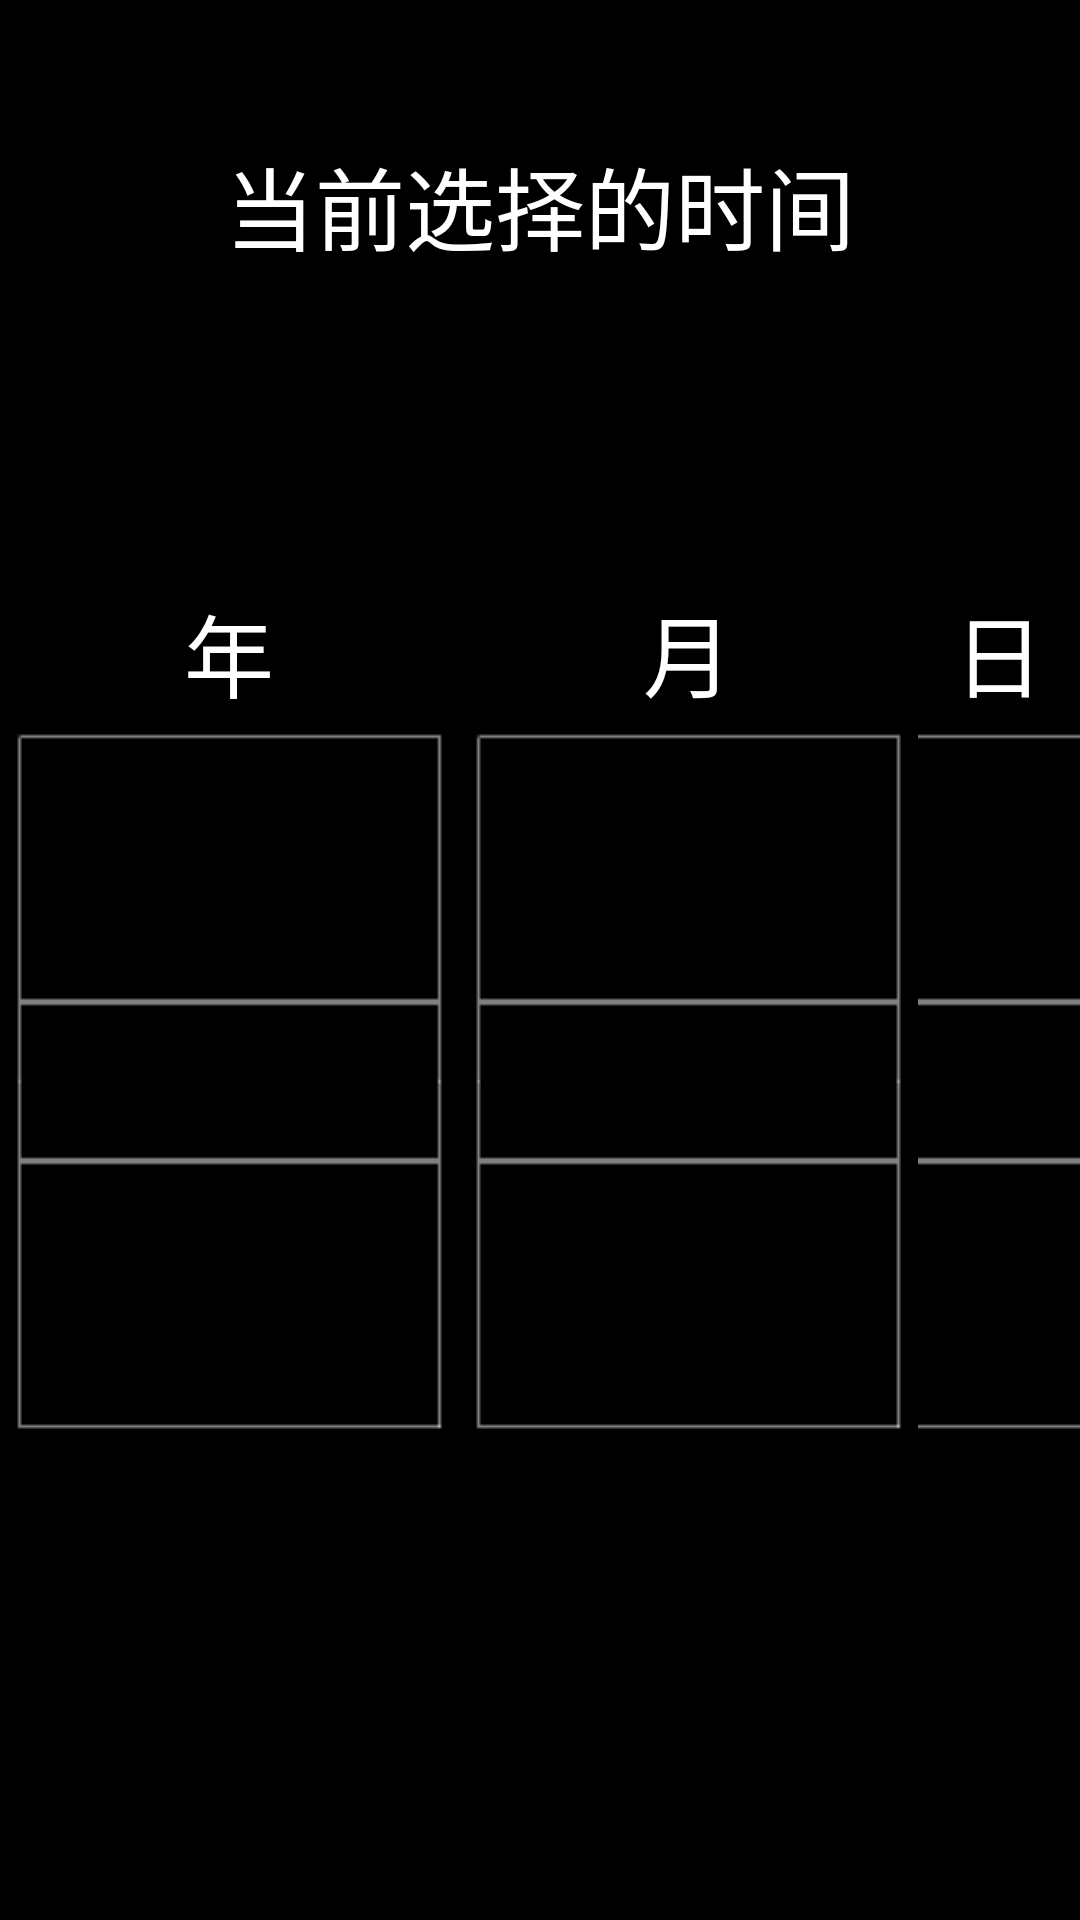

Write the Android layout XML for this screen, with the resource values it uses.
<!-- AndroidManifest.xml: application theme android:Theme.NoTitleBar.Fullscreen -->
<!-- res/layout/activity_time_settings.xml -->
<?xml version="1.0" encoding="utf-8"?>
<RelativeLayout xmlns:android="http://schemas.android.com/apk/res/android"
    android:layout_width="match_parent"
    android:layout_height="match_parent">

    <ImageView
        android:layout_width="match_parent"
        android:layout_height="match_parent"
        android:src="@raw/settings_bg"
        android:scaleType="fitXY"/>
    <LinearLayout
        android:id="@+id/datelocal_ll"
        android:layout_width="match_parent"
        android:layout_height="wrap_content"
        android:gravity="center"
        android:layout_centerHorizontal="true"
        android:orientation="vertical"
        android:focusable="true"
        android:visibility="visible">
        <RelativeLayout
            android:layout_width="match_parent"
            android:layout_height="wrap_content"
            android:orientation="vertical"
            android:gravity="top">
            <TextView
                android:id="@+id/date_text"
                android:layout_width="match_parent"
                android:layout_height="wrap_content"
                android:layout_marginTop="80dp"
                android:textSize="30sp"
                android:textColor="@color/common_color_white"
                android:gravity="center"
                android:text="@string/time_setting_select_time"/>
            <TextView
                android:id="@+id/time_text"
                android:layout_width="match_parent"
                android:layout_height="wrap_content"
                android:layout_below="@+id/date_text"
                android:layout_marginTop="30dp"
                android:textSize="34sp"
                android:textColor="@color/common_color_white"
                android:gravity="center"/>

        </RelativeLayout>
        <LinearLayout
            android:layout_width="fill_parent"
            android:layout_height="wrap_content"
            android:gravity="center"
            android:layout_marginTop="30dp"
            android:orientation="horizontal">
            <LinearLayout
                android:layout_width="wrap_content"
                android:layout_height="wrap_content"
                android:gravity="center"
                android:orientation="vertical">
                <TextView
                    android:id="@+id/tv_year"
                    android:layout_width="wrap_content"
                    android:layout_height="wrap_content"
                    android:textSize="30sp"
                    android:text="@string/time_setting_year"
                    android:textColor="@color/common_color_white"
                    android:gravity="center"/>
                <LinearLayout
                    android:id="@+id/Year_rl"
                    android:layout_width="153dp"
                    android:layout_height="243dp"
                    android:gravity="center"
                    android:background="@drawable/time_blank_02"
                    android:focusable="true">
                    <ListView
                        android:id="@+id/AreaList_Year"
                        android:layout_width="153dp"
                        android:layout_height="240dp"
                        android:layout_marginTop="25dp"
                        android:nextFocusLeft="@+id/btn_setting"
                        android:nextFocusRight="@+id/Month_rl"
                        android:listSelector="#00000000"
                        android:divider="#00000000"/>

                </LinearLayout>
            </LinearLayout>
            <LinearLayout
                android:layout_width="wrap_content"
                android:layout_height="wrap_content"
                android:gravity="center"
                android:orientation="vertical">
                <TextView
                    android:id="@+id/tv_month"
                    android:layout_width="wrap_content"
                    android:layout_height="wrap_content"
                    android:textSize="30sp"
                    android:text="@string/time_setting_month"
                    android:textColor="@color/common_color_white"
                    android:gravity="center"/>
                <LinearLayout
                    android:id="@+id/Month_rl"
                    android:layout_width="153dp"
                    android:layout_height="243dp"
                    android:gravity="center"
                    android:background="@drawable/time_blank_02"
                    android:focusable="true">
                    <ListView
                        android:id="@+id/AreaList_Month"
                        android:layout_width="153dp"
                        android:layout_height="240dp"
                        android:layout_marginTop="25dp"
                        android:nextFocusRight="@+id/Day_rl"
                        android:nextFocusLeft="@+id/Year_rl"
                        android:listSelector="#00000000"
                        android:scrollbars="none"
                        android:divider="#00000000"/>
                </LinearLayout>
            </LinearLayout>
            <LinearLayout
                android:layout_width="wrap_content"
                android:layout_height="wrap_content"
                android:gravity="center"
                android:orientation="vertical">
                <TextView
                    android:id="@+id/tv_day"
                    android:layout_width="wrap_content"
                    android:layout_height="wrap_content"
                    android:textSize="30sp"
                    android:text="@string/time_setting_day"
                    android:textColor="@color/common_color_white"
                    android:gravity="center"/>
                <LinearLayout
                    android:id="@+id/Day_rl"
                    android:layout_width="153dp"
                    android:layout_height="243dp"
                    android:gravity="center"
                    android:background="@drawable/time_blank_02"
                    android:focusable="true">
                    <ListView
                        android:id="@+id/AreaList_Day"
                        android:layout_width="153dp"
                        android:layout_height="240dp"
                        android:layout_marginTop="25dp"
                        android:nextFocusLeft="@+id/Month_rl"
                        android:listSelector="#00000000"
                        android:scrollbars="none"
                        android:divider="#00000000"/>
                </LinearLayout>
            </LinearLayout>
            <LinearLayout
                android:layout_width="wrap_content"
                android:layout_height="wrap_content"
                android:gravity="center"
                android:orientation="vertical">
                <TextView
                    android:id="@+id/tv_hour"
                    android:layout_width="wrap_content"
                    android:layout_height="wrap_content"
                    android:textSize="30sp"
                    android:text="@string/time_setting_hour"
                    android:textColor="@color/common_color_white"
                    android:gravity="center"/>
                <LinearLayout
                    android:id="@+id/Hour_rl"
                    android:layout_width="153dp"
                    android:layout_height="243dp"
                    android:layout_marginLeft="10dp"
                    android:gravity="center"
                    android:background="@drawable/time_blank_02"
                    android:focusable="true">
                    <ListView
                        android:id="@+id/AreaList_Hour"
                        android:layout_width="153dp"
                        android:layout_height="240dp"
                        android:layout_marginTop="25dp"
                        android:nextFocusLeft="@+id/Day_rl"
                        android:nextFocusRight="@+id/Minute_rl"
                        android:listSelector="#00000000"
                        android:scrollbars="none"
                        android:divider="#00000000"/>
                </LinearLayout>
            </LinearLayout>
            <LinearLayout
                android:layout_width="wrap_content"
                android:layout_height="wrap_content"
                android:gravity="center"
                android:orientation="vertical">
                <TextView
                        android:id="@+id/tv_minute"
                        android:layout_width="wrap_content"
                        android:layout_height="wrap_content"
                        android:textSize="30sp"
                        android:text="@string/time_setting_minute"
                        android:textColor="@color/common_color_white"
                        android:gravity="center"/>
                <LinearLayout
                    android:id="@+id/Minute_rl"
                    android:layout_width="153dp"
                    android:layout_height="243dp"
                    android:gravity="center"
                    android:background="@drawable/time_blank_02"
                    android:focusable="true">
                    <ListView
                        android:id="@+id/AreaList_Minute"
                        android:layout_width="153dp"
                        android:layout_height="240dp"
                        android:layout_marginTop="25dp"
                        android:nextFocusLeft="@+id/Hour_rl"
                        android:nextFocusRight="@+id/Second_rl"
                        android:listSelector="#00000000"
                        android:scrollbars="none"
                        android:divider="#00000000"/>
                </LinearLayout>
            </LinearLayout>
            <LinearLayout
                android:layout_width="wrap_content"
                android:layout_height="wrap_content"
                android:gravity="center"
                android:orientation="vertical">
                <TextView
                    android:id="@+id/tv_second"
                    android:layout_width="wrap_content"
                    android:layout_height="wrap_content"
                    android:textSize="30sp"
                    android:text="@string/time_setting_second"
                    android:textColor="@color/common_color_white"
                    android:gravity="center"/>
                <LinearLayout
                    android:id="@+id/Second_rl"
                    android:layout_width="153dp"
                    android:layout_height="243dp"
                    android:gravity="center"
                    android:background="@drawable/time_blank_02"
                    android:focusable="true">
                    <ListView
                        android:id="@+id/AreaList_Second"
                        android:layout_width="153dp"
                        android:layout_height="240dp"
                        android:layout_marginTop="25dp"
                        android:nextFocusLeft="@+id/Minute_rl"
                        android:nextFocusRight="@+id/btn_setting"
                        android:listSelector="#00000000"
                        android:scrollbars="none"
                        android:divider="#00000000"/>
                </LinearLayout>
            </LinearLayout>

        </LinearLayout>
        <Button
            android:id="@+id/btn_setting"
            android:layout_width="200dp"
            android:layout_height="80dp"
            android:layout_marginTop="112dp"
            android:layout_marginLeft="500dp"
            android:background="@drawable/button_bg"
            android:text="确定"
            android:textSize="30sp"
            android:textColor="#4c5c6a"/>
    </LinearLayout>

</RelativeLayout>
<!-- resources referenced by this layout -->
<resources>
  <color name="common_color_white">#FFFFFF</color>
  <!-- drawable button_bg (drawable) -->
  <?xml version="1.0" encoding="UTF-8"?>
    
  <selector xmlns:android="http://schemas.android.com/apk/res/android">  
      <item
  		android:state_enabled="false"
  		android:state_focused="false"
  		android:drawable="@drawable/transparent" />
      <item 
      	android:state_enabled="true" 
      	android:state_focused="true" 
      	android:drawable="@drawable/btn_focus_bg"
      	
      	/>  
  </selector>
  <!-- drawable time_blank_02: png bitmap (drawable-mdpi, 15030 bytes) -->
  <string name="time_setting_day">日</string>
  <string name="time_setting_hour">时</string>
  <string name="time_setting_minute">分</string>
  <string name="time_setting_month">月</string>
  <string name="time_setting_second">秒</string>
  <string name="time_setting_select_time">当前选择的时间</string>
  <string name="time_setting_year">年</string>
  <!-- drawable btn_focus_bg: png bitmap (drawable-mdpi, 4315 bytes) -->
</resources>
